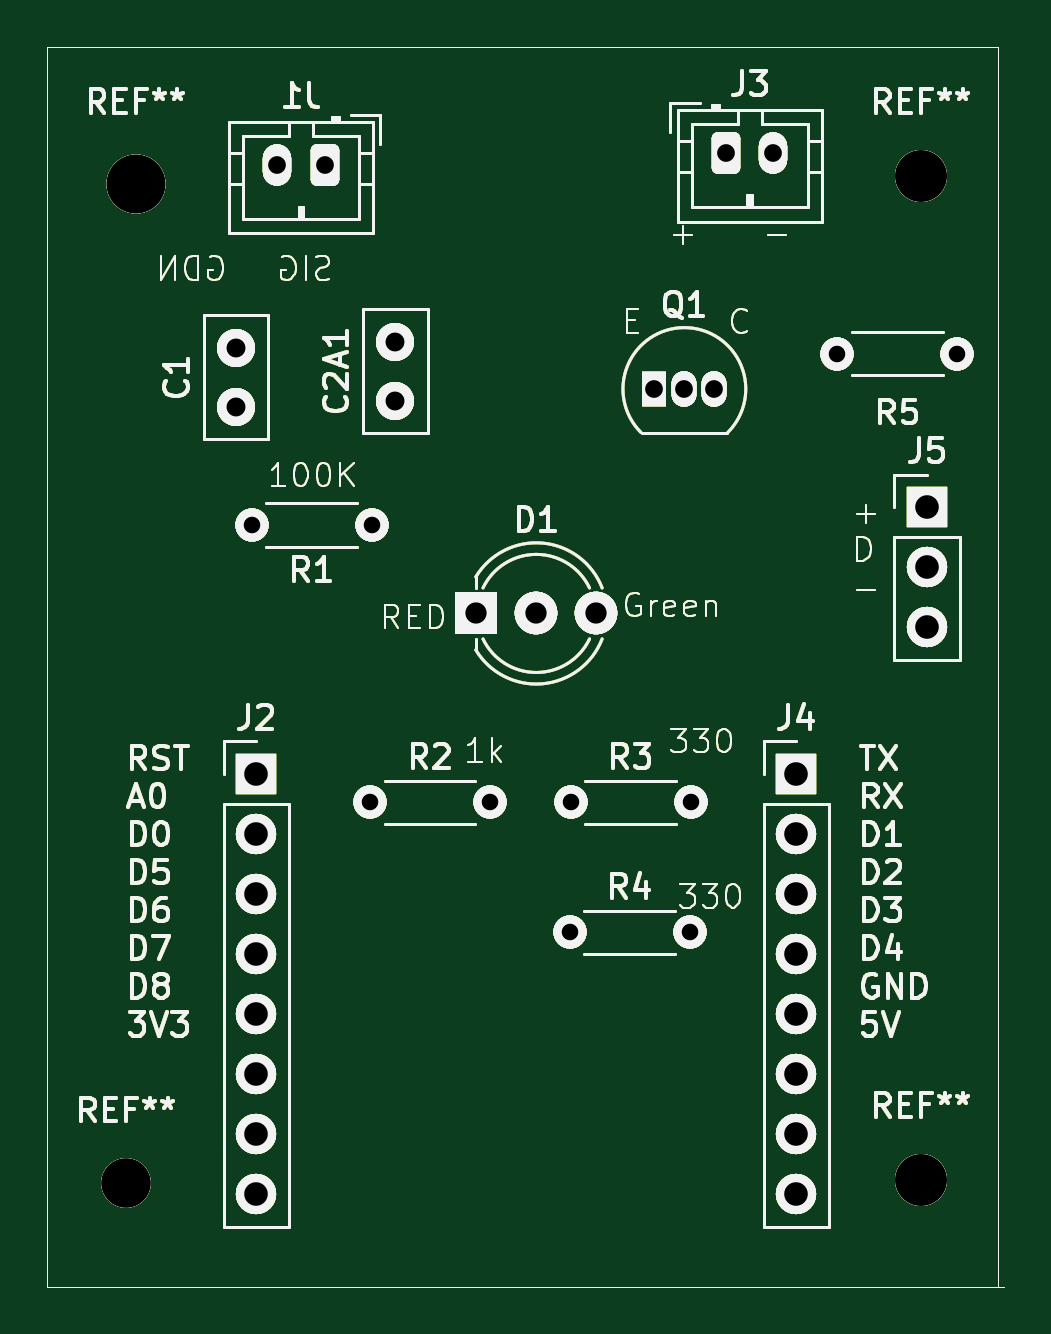
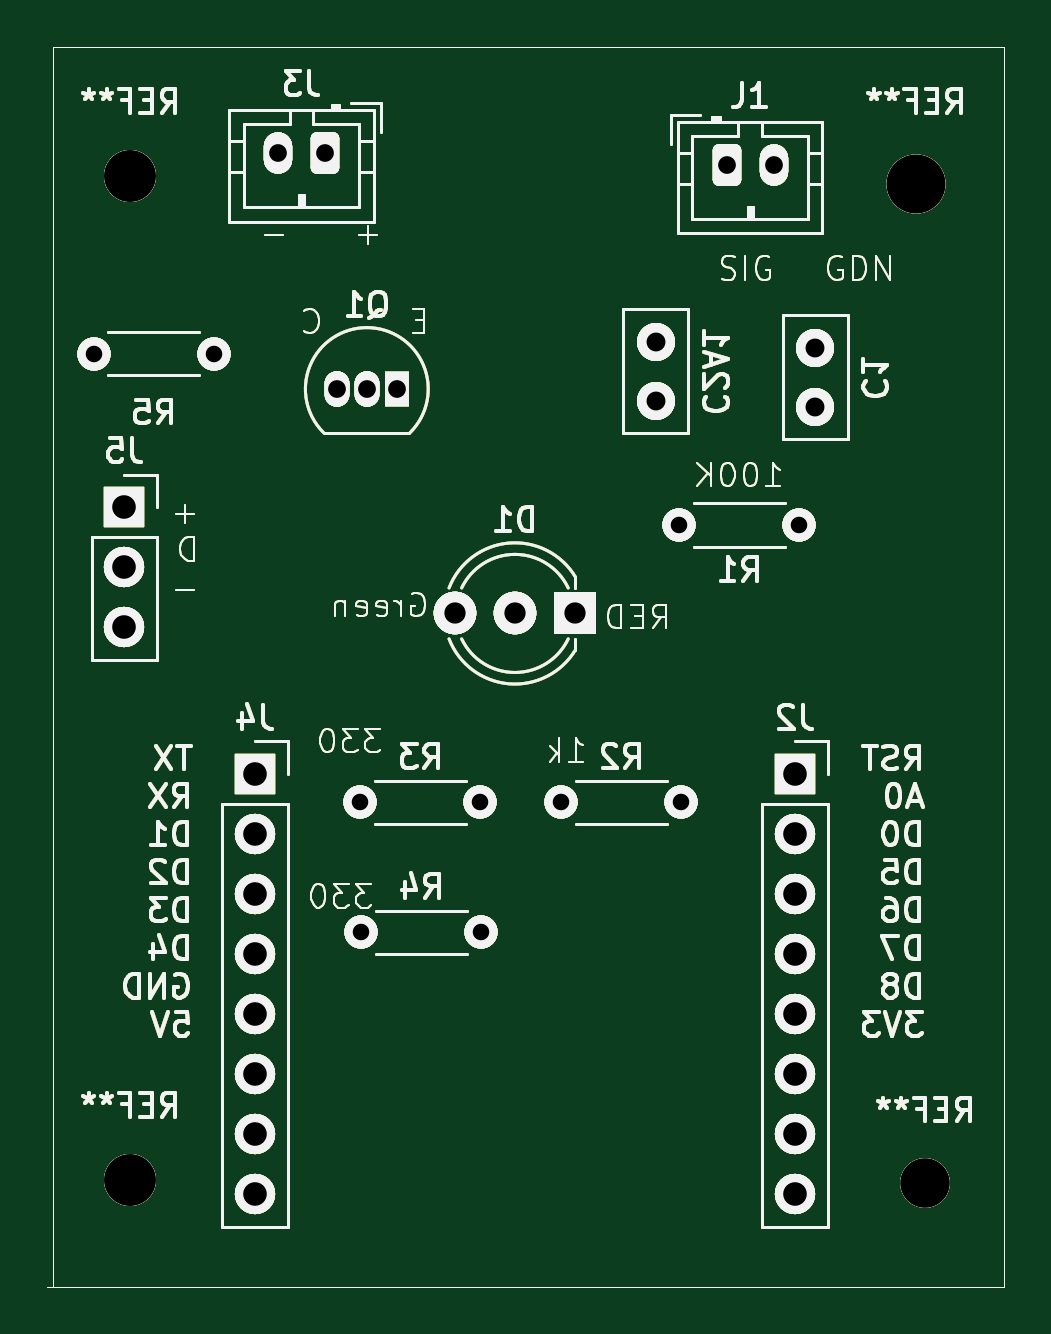
Circuit board: 13 layer files. Board 40.5 x 52.5 mm.
- bottom_copper: main-board-B_Cu.gbr (72847 bytes)
- bottom_mask: main-board-B_Mask.gbr (72848 bytes)
- paste: main-board-B_Paste.gbr (72843 bytes)
- bottom_silk: main-board-B_Silkscreen.gbr (72844 bytes)
- outline: main-board-Edge_Cuts.gbr (72816 bytes)
- top_copper: main-board-F_Cu.gbr (72847 bytes)
- top_mask: main-board-F_Mask.gbr (72848 bytes)
- paste: main-board-F_Paste.gbr (72843 bytes)
- top_silk: main-board-F_Silkscreen.gbr (72844 bytes)
- inner_copper: main-board-In1_Cu.gbr (145582 bytes)
- inner_copper: main-board-In2_Cu.gbr (145582 bytes)
- drill: main-board-NPTH.drl (521 bytes)
- drill: main-board-PTH.drl (1206 bytes)

=== bottom_copper: main-board-B_Cu.gbr (72847 bytes, source omitted) ===
=== bottom_mask: main-board-B_Mask.gbr (72848 bytes, source omitted) ===
=== paste: main-board-B_Paste.gbr (72843 bytes, source omitted) ===
=== bottom_silk: main-board-B_Silkscreen.gbr (72844 bytes, source omitted) ===
=== outline: main-board-Edge_Cuts.gbr (72816 bytes, source omitted) ===
=== top_copper: main-board-F_Cu.gbr (72847 bytes, source omitted) ===
=== top_mask: main-board-F_Mask.gbr (72848 bytes, source omitted) ===
=== paste: main-board-F_Paste.gbr (72843 bytes, source omitted) ===
=== top_silk: main-board-F_Silkscreen.gbr (72844 bytes, source omitted) ===
=== inner_copper: main-board-In1_Cu.gbr (145582 bytes, source omitted) ===
=== inner_copper: main-board-In2_Cu.gbr (145582 bytes, source omitted) ===
=== drill: main-board-NPTH.drl ===
M48
; DRILL file {KiCad 9.0.5} date 2025-12-30T15:31:54+0900
; FORMAT={-:-/ absolute / metric / decimal}
; #@! TF.CreationDate,2025-12-30T15:31:54+09:00
; #@! TF.GenerationSoftware,Kicad,Pcbnew,9.0.5
; #@! TF.FileFunction,NonPlated,1,4,NPTH
FMAT,2
METRIC
; #@! TA.AperFunction,NonPlated,NPTH,ComponentDrill
T1C2.100
; #@! TA.AperFunction,NonPlated,NPTH,ComponentDrill
T2C2.200
; #@! TA.AperFunction,NonPlated,NPTH,ComponentDrill
T3C2.500
%
G90
G05
T1
X128.1Y-120.85
T2
X161.75Y-78.25
X161.75Y-120.75
T3
X128.5Y-78.55
M30

=== drill: main-board-PTH.drl ===
M48
; DRILL file {KiCad 9.0.5} date 2025-12-30T15:31:54+0900
; FORMAT={-:-/ absolute / metric / decimal}
; #@! TF.CreationDate,2025-12-30T15:31:54+09:00
; #@! TF.GenerationSoftware,Kicad,Pcbnew,9.0.5
; #@! TF.FileFunction,Plated,1,4,PTH
FMAT,2
METRIC
; #@! TA.AperFunction,Plated,PTH,ComponentDrill
T1C0.700
; #@! TA.AperFunction,Plated,PTH,ComponentDrill
T2C0.750
; #@! TA.AperFunction,Plated,PTH,ComponentDrill
T3C0.800
; #@! TA.AperFunction,Plated,PTH,ComponentDrill
T4C0.900
; #@! TA.AperFunction,Plated,PTH,ComponentDrill
T5C1.000
%
G90
G05
T1
X133.42Y-93.0
X138.42Y-104.75
X138.5Y-93.0
X143.5Y-104.75
X146.88Y-110.25
X146.92Y-104.75
X151.96Y-110.25
X152.0Y-104.75
X158.21Y-85.75
X163.29Y-85.75
T2
X134.5Y-77.75
X136.5Y-77.75
X150.46Y-87.25
X151.73Y-87.25
X153.0Y-87.25
X153.5Y-77.25
X155.5Y-77.25
T3
X132.75Y-85.5
X132.75Y-88.0
X139.5Y-85.25
X139.5Y-87.75
T4
X142.92Y-96.75
X145.46Y-96.75
X148.0Y-96.75
T5
X133.6Y-103.55
X133.6Y-106.09
X133.6Y-108.63
X133.6Y-111.17
X133.6Y-113.71
X133.6Y-116.25
X133.6Y-118.79
X133.6Y-121.33
X156.46Y-103.55
X156.46Y-106.09
X156.46Y-108.63
X156.46Y-111.17
X156.46Y-113.71
X156.46Y-116.25
X156.46Y-118.79
X156.46Y-121.33
X162.0Y-92.25
X162.0Y-94.79
X162.0Y-97.33
M30

